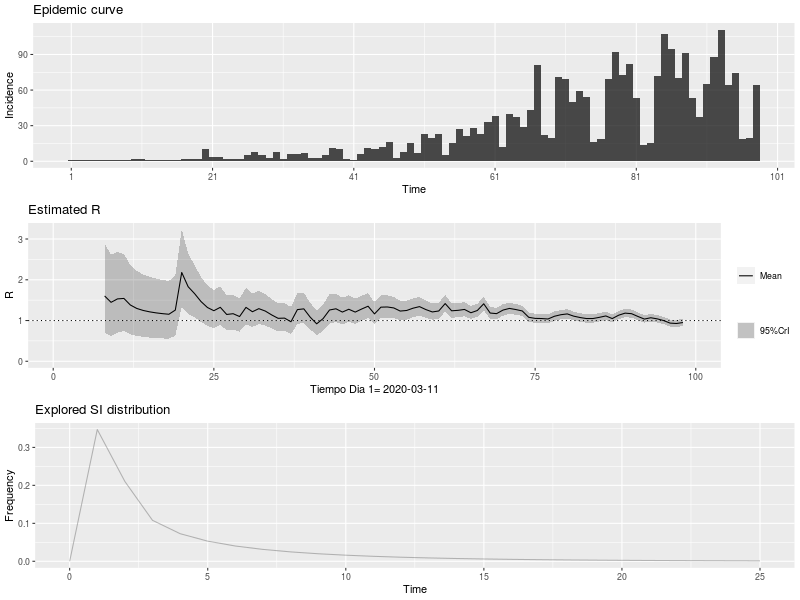

Values plotted in this chart, from the file beside it:
, t_start, t_end, Mean(R), Std(R), Quantile.0.025(R), Quantile.0.05(R), Quantile.0.25(R), Median(R), Quantile.0.75(R), Quantile.0.95(R), Quantile.0.975(R)
1, 2, 8, 1.603, 0.5668, 0.6921, 0.7977, 1.193, 1.537, 1.941, 2.635, 2.89
2, 3, 9, 1.447, 0.5115, 0.6245, 0.7198, 1.077, 1.387, 1.751, 2.378, 2.608
3, 4, 10, 1.531, 0.5103, 0.7, 0.7986, 1.163, 1.474, 1.837, 2.455, 2.681
4, 5, 11, 1.542, 0.4877, 0.7396, 0.8367, 1.192, 1.491, 1.837, 2.422, 2.635
5, 6, 12, 1.381, 0.4368, 0.6624, 0.7495, 1.067, 1.336, 1.646, 2.169, 2.36
6, 7, 13, 1.297, 0.41, 0.6217, 0.7034, 1.002, 1.254, 1.545, 2.036, 2.215
7, 8, 14, 1.247, 0.3944, 0.5981, 0.6767, 0.9636, 1.206, 1.486, 1.959, 2.131
8, 9, 15, 1.213, 0.3836, 0.5817, 0.6582, 0.9372, 1.173, 1.445, 1.905, 2.073
9, 10, 16, 1.188, 0.3757, 0.5697, 0.6445, 0.9178, 1.149, 1.415, 1.866, 2.03
10, 11, 17, 1.169, 0.3696, 0.5604, 0.6341, 0.9029, 1.13, 1.392, 1.835, 1.997
11, 12, 18, 1.154, 0.3648, 0.5533, 0.626, 0.8914, 1.116, 1.375, 1.812, 1.971
12, 13, 19, 1.256, 0.3787, 0.627, 0.7044, 0.9843, 1.218, 1.487, 1.937, 2.1
13, 14, 20, 2.179, 0.4873, 1.331, 1.444, 1.834, 2.143, 2.485, 3.038, 3.233
14, 15, 21, 1.829, 0.3815, 1.16, 1.25, 1.56, 1.803, 2.07, 2.499, 2.649
15, 16, 22, 1.66, 0.3256, 1.084, 1.163, 1.43, 1.639, 1.866, 2.229, 2.356
16, 17, 23, 1.466, 0.2821, 0.966, 1.035, 1.267, 1.448, 1.645, 1.959, 2.068
17, 18, 24, 1.32, 0.254, 0.8696, 0.9314, 1.141, 1.303, 1.481, 1.763, 1.862
18, 19, 25, 1.241, 0.2388, 0.8178, 0.8759, 1.073, 1.226, 1.393, 1.658, 1.751
19, 20, 26, 1.324, 0.2417, 0.8933, 0.953, 1.154, 1.309, 1.478, 1.745, 1.838
20, 21, 27, 1.149, 0.2171, 0.7632, 0.8163, 0.9957, 1.135, 1.287, 1.527, 1.611
21, 22, 28, 1.167, 0.2168, 0.7818, 0.8352, 1.015, 1.154, 1.305, 1.545, 1.629
22, 23, 29, 1.098, 0.2074, 0.7294, 0.7802, 0.9516, 1.085, 1.23, 1.46, 1.54
23, 24, 30, 1.323, 0.2268, 0.9159, 0.9729, 1.163, 1.31, 1.468, 1.716, 1.803
24, 25, 31, 1.216, 0.2085, 0.8418, 0.8942, 1.069, 1.204, 1.349, 1.578, 1.657
25, 26, 32, 1.291, 0.2095, 0.9137, 0.967, 1.144, 1.28, 1.426, 1.654, 1.733
26, 27, 33, 1.233, 0.1974, 0.8765, 0.9269, 1.094, 1.222, 1.359, 1.574, 1.648
27, 28, 34, 1.137, 0.1845, 0.8048, 0.8518, 1.008, 1.127, 1.256, 1.457, 1.526
28, 29, 35, 1.054, 0.1757, 0.7383, 0.7828, 0.931, 1.044, 1.167, 1.359, 1.425
29, 30, 36, 1.059, 0.1765, 0.7418, 0.7865, 0.9354, 1.049, 1.172, 1.365, 1.432
30, 31, 37, 0.97, 0.1689, 0.6677, 0.71, 0.8514, 0.9602, 1.078, 1.263, 1.328
31, 32, 38, 1.268, 0.1956, 0.9138, 0.9641, 1.131, 1.258, 1.394, 1.606, 1.679
32, 33, 39, 1.286, 0.1896, 0.9416, 0.9909, 1.154, 1.277, 1.408, 1.613, 1.684
33, 34, 40, 1.081, 0.1668, 0.7791, 0.822, 0.9643, 1.072, 1.188, 1.369, 1.432
34, 35, 41, 0.919, 0.1532, 0.6436, 0.6824, 0.8116, 0.9105, 1.017, 1.185, 1.243
35, 36, 42, 1.046, 0.1675, 0.744, 0.7868, 0.9289, 1.037, 1.154, 1.336, 1.399
36, 37, 43, 1.258, 0.1835, 0.9245, 0.9723, 1.13, 1.249, 1.377, 1.575, 1.643
37, 38, 44, 1.288, 0.1786, 0.962, 1.009, 1.163, 1.28, 1.404, 1.595, 1.661
38, 39, 45, 1.208, 0.1659, 0.9045, 0.9483, 1.092, 1.2, 1.315, 1.493, 1.554
39, 40, 46, 1.276, 0.1662, 0.9715, 1.016, 1.161, 1.269, 1.384, 1.561, 1.622
40, 41, 47, 1.207, 0.1558, 0.9211, 0.9627, 1.099, 1.2, 1.308, 1.474, 1.531
41, 42, 48, 1.282, 0.1566, 0.9935, 1.036, 1.173, 1.276, 1.384, 1.55, 1.607
42, 43, 49, 1.351, 0.155, 1.064, 1.107, 1.244, 1.345, 1.452, 1.616, 1.671
43, 44, 50, 1.163, 0.137, 0.9096, 0.9467, 1.067, 1.157, 1.252, 1.397, 1.446
44, 45, 51, 1.328, 0.144, 1.061, 1.1, 1.228, 1.323, 1.422, 1.573, 1.625
45, 46, 52, 1.332, 0.1382, 1.075, 1.114, 1.237, 1.328, 1.423, 1.568, 1.617
46, 47, 53, 1.309, 0.1309, 1.065, 1.101, 1.218, 1.305, 1.395, 1.531, 1.578
47, 48, 54, 1.232, 0.122, 1.005, 1.039, 1.148, 1.228, 1.312, 1.439, 1.482
48, 49, 55, 1.246, 0.1194, 1.023, 1.057, 1.164, 1.243, 1.325, 1.449, 1.491
49, 50, 56, 1.303, 0.1184, 1.081, 1.114, 1.221, 1.299, 1.38, 1.503, 1.545
50, 51, 57, 1.341, 0.1154, 1.125, 1.157, 1.262, 1.338, 1.417, 1.537, 1.577
51, 52, 58, 1.268, 0.1072, 1.067, 1.097, 1.194, 1.265, 1.339, 1.449, 1.487
52, 53, 59, 1.21, 0.1012, 1.02, 1.049, 1.141, 1.208, 1.277, 1.382, 1.417
53, 54, 60, 1.234, 0.09976, 1.046, 1.075, 1.165, 1.231, 1.3, 1.402, 1.437
54, 55, 61, 1.416, 0.1038, 1.22, 1.249, 1.344, 1.413, 1.484, 1.591, 1.626
55, 56, 62, 1.239, 0.09158, 1.066, 1.092, 1.176, 1.237, 1.299, 1.393, 1.425
56, 57, 63, 1.25, 0.08927, 1.081, 1.107, 1.188, 1.248, 1.309, 1.4, 1.431
57, 58, 64, 1.272, 0.08736, 1.107, 1.132, 1.212, 1.27, 1.33, 1.419, 1.449
58, 59, 65, 1.191, 0.08158, 1.036, 1.06, 1.135, 1.189, 1.245, 1.328, 1.356
59, 60, 66, 1.246, 0.08162, 1.091, 1.115, 1.19, 1.244, 1.3, 1.383, 1.411
60, 61, 67, 1.411, 0.08415, 1.25, 1.275, 1.353, 1.409, 1.466, 1.552, 1.58
... 31 more rows
